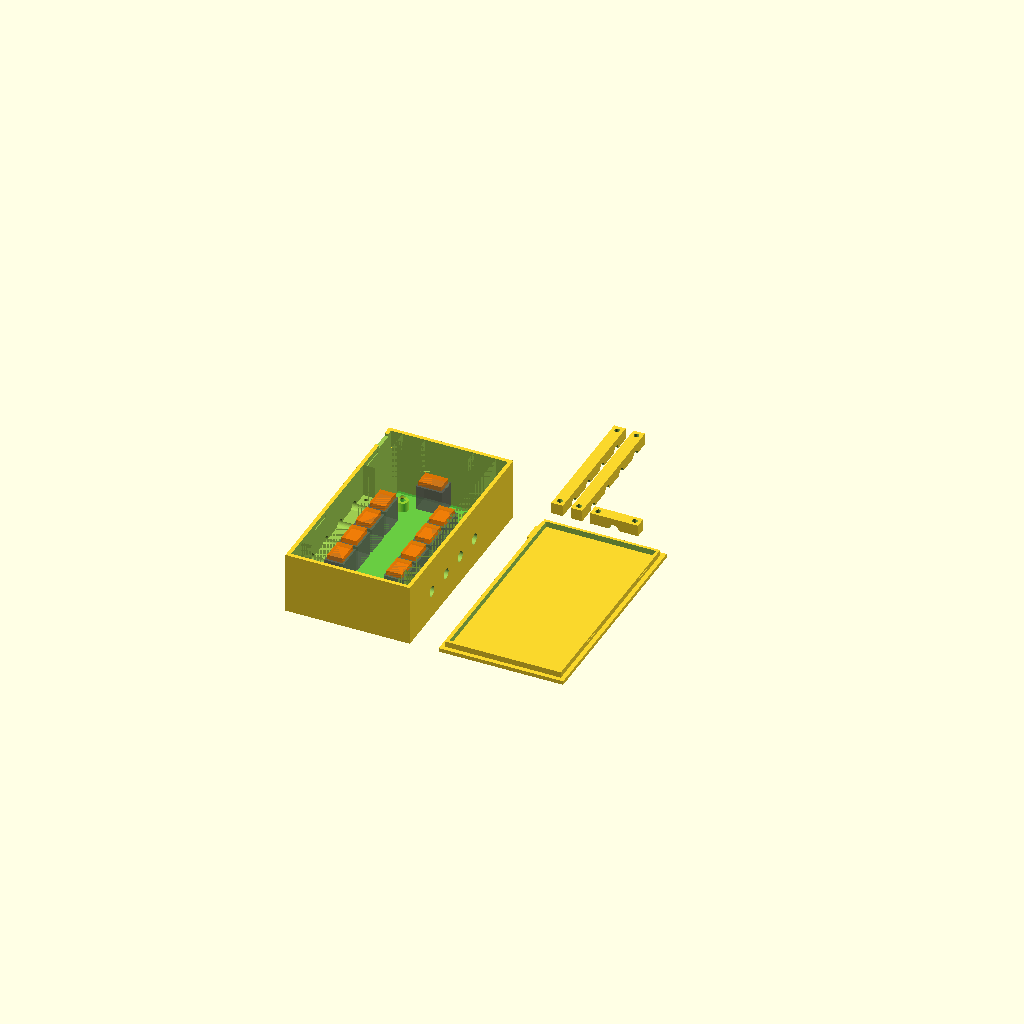
Cell 1 — every parameter at its default value.
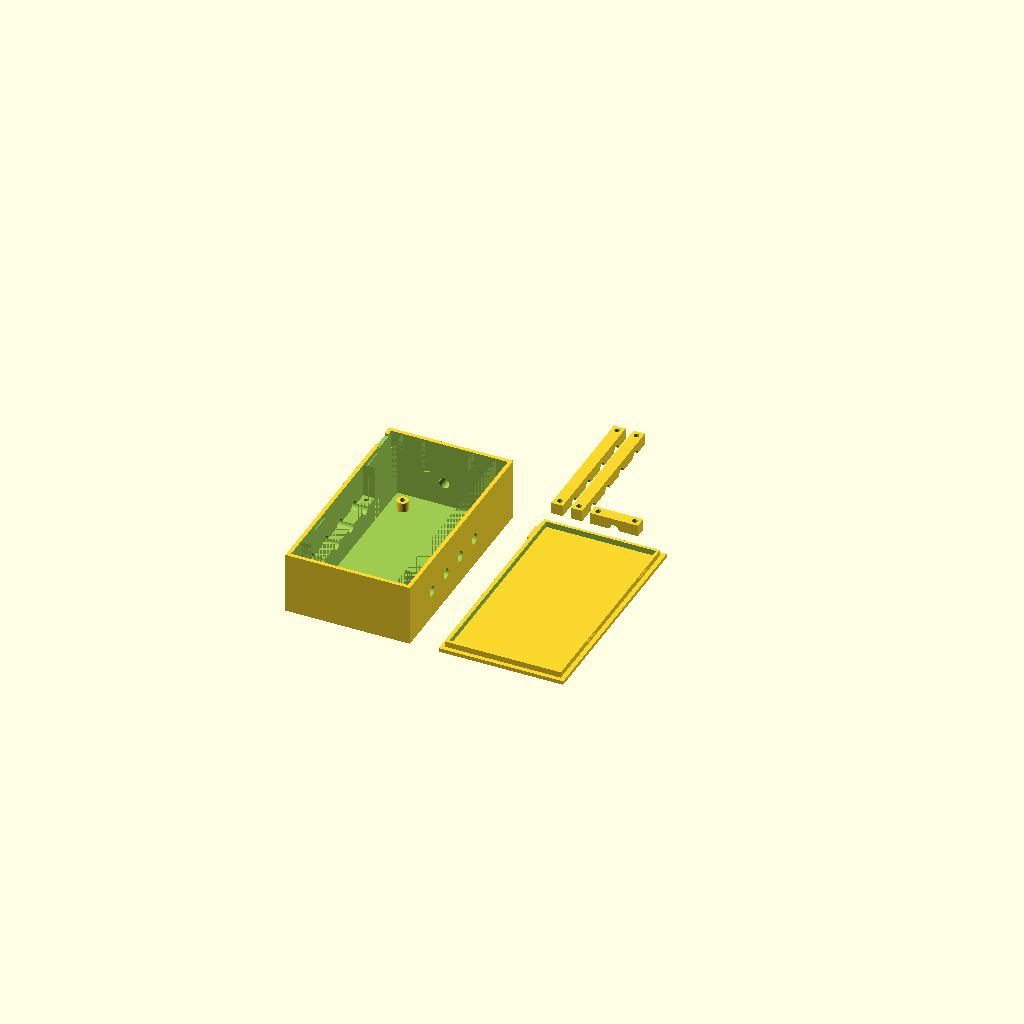
Cell 2 — show_pcb set to false, the other parameters unchanged.
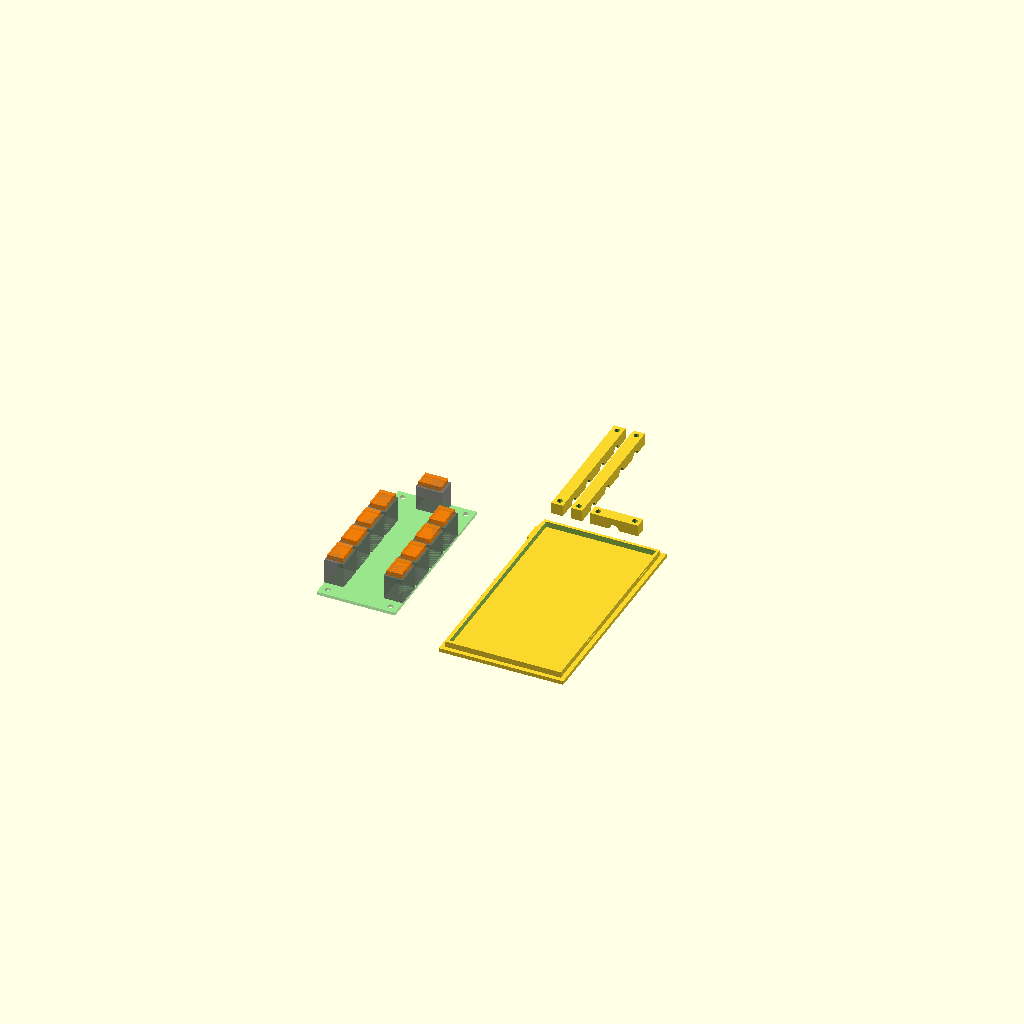
Cell 3: show_main_box = false (everything else at default).
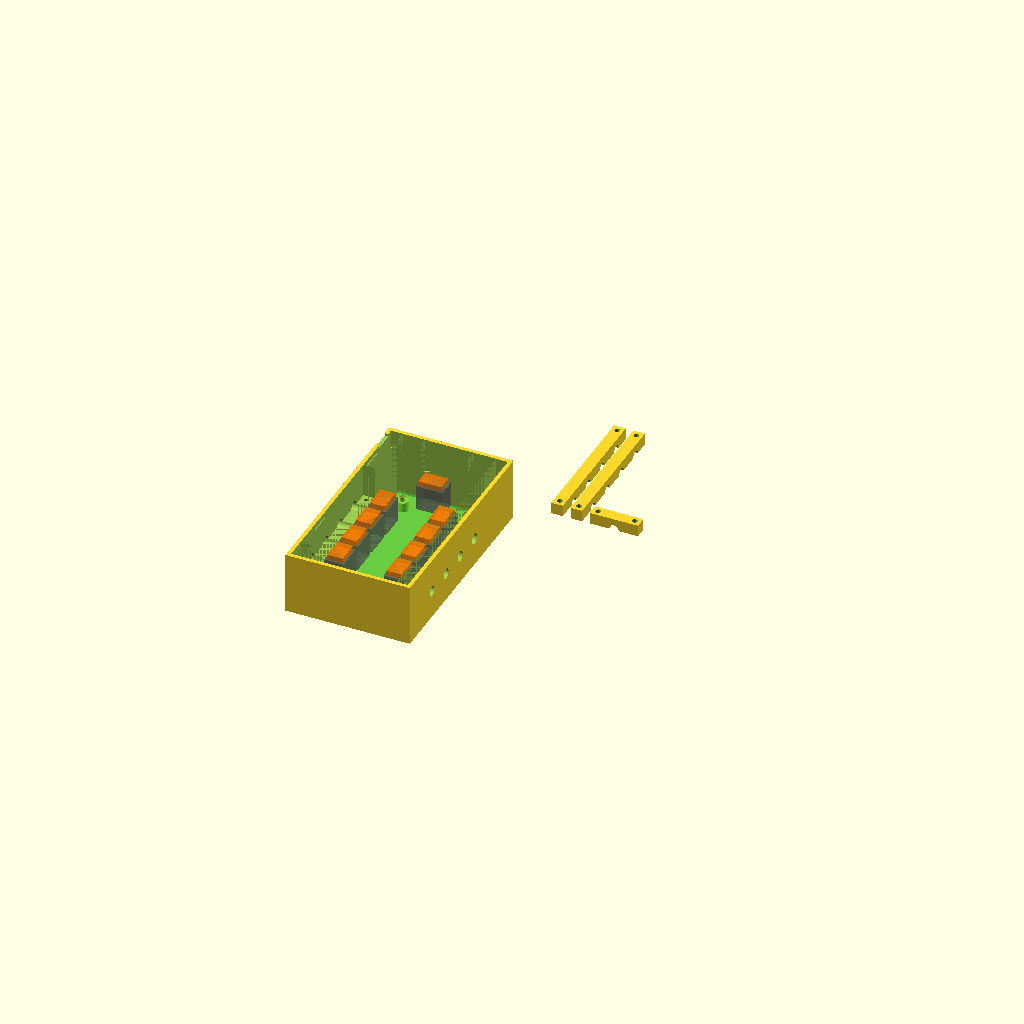
Cell 4: show_lid = false (everything else at default).
One fixed orthographic camera (rotation 55°, 0°, 25°; colour scheme Cornfield) for every cell.
Source of the model, AsksinPP_developments/PCBs/DS18B20_distribution_board_FUEL4EP/case/DS18B20_distribution_box.scad:
// ====================================================================
// openSCAD case for DS18B20 distribution board DS18B20_distribution_board_FUEL4EP
// (C) FUEL4EP 08. Sep 2026 
// License: Creative Commons BY-NC-SA 4.0
// PARAMETRIC ENCLOSURE WITH SNAP-IN LID & INTEGRATED STRAIN RELIEF
// PART 1 OF 3: CONFIGURATION & MAIN VARIABLES WITH PCB MOCKUP
// Optimized for WAGO 233-503 terminals & precise Y-coordinates
// ====================================================================

// configuration flags to create subset(s) are below
// set to true to
// - see the transparent PCB inside the box
// - for STL creation just turn one option to true
//show_pcb = true;  				// for visualizing the PCB mock-up
//show_main_box = true;
//show_lid = true;
//show_strain_relief_clamps = true;
//show_top_strain_relief_clamp = true;



$fn = 60; // Rendering quality for circular shapes

// --- PCB & Enclosure Dimensions ---
pcb_width = 40.64;      // Width of the PCB (X)
pcb_length = 91.44;     // Length of the PCB (Y)
pcb_thickness = 1.6;    // PCB thickness (Standard: 1.6mm)

wall_thickness = 2.0;   // Wall thickness of the enclosure
clearance = 1.0;        // Inner tolerance/spacing around the PCB
inner_height = 30.0;    // Increased inner height for WAGO 233-503

// Extension in Y-direction to clear the mounting holes
enclosure_extension_y = 12.0; // Adds 6mm padding to the top and 6mm to the bottom

// --- Mounting Holes (M3) ---
hole_distance_w = 32.839; // Hole spacing width (X)
hole_distance_l = 83.566; // Hole spacing length (Y)
screw_diameter = 3.0;     // M3 screw diameter
standoff_height = 5.0;    // Height of standoffs (bottom to PCB)
standoff_diameter = 6.0;  // Outer diameter of standoffs

// --- Cable Entry Holes ---
cable_diameter = 5.5;     // Diameter for the cable entries
delta_cable_diameter = 0.4; // Reduce diameter of strain reliefs

// --- Strain Relief Config ---
strain_screw_dia = 2.5;   // Holes for M2.5 or M3 screws to clamp the strain relief
clamp_block_width = 6.0;  // Width of the internal strain relief block
add_cabling_width = 3;    // Add room for cabling

// --- Calculated Inner and Outer Dimensions ---
enclosure_inner_w = pcb_width + (clearance * 2) + ((add_cabling_width + clamp_block_width) * 2);
enclosure_inner_l = pcb_length + (clearance * 2) + ((add_cabling_width + clamp_block_width) * 2);
enclosure_outer_w = enclosure_inner_w + (wall_thickness * 2);
enclosure_outer_l = enclosure_inner_l + (wall_thickness * 2);
enclosure_outer_h = inner_height + wall_thickness;

// Exact Y-center coordinates of the WAGO terminals from PCB bottom edge
wago_y_coordinates = [15.673, 31.421, 47.169, 62.917];

// Side clamp blocks configuration
side_clamp_length = 70.0; 
clamp_start_y = 6 + 6.5;

// Top center clamp block configuration
top_clamp_length = 25.0;
top_clamp_start_x = (enclosure_outer_w - top_clamp_length) / 2;

// Exact Z-Center position of the cable holes
hole_z_pos = wall_thickness + standoff_height + pcb_thickness + 6.0; 
clamp_block_height = hole_z_pos; 

// FIXED X-OFFSET: Center the PCB in X-direction
pcb_offset_x = (enclosure_outer_w - hole_distance_w) / 2;
pcb_origin_x = pcb_offset_x - (pcb_width - hole_distance_w) / 2;

// FIXED Y-ALIGNMENT: Force the PCB position so that the first WAGO terminal center
// lines up perfectly with the first enclosure side hole.
first_wago_y = wago_y_coordinates[0];
target_hole_y = wall_thickness + clearance + (enclosure_extension_y / 2) + first_wago_y;
pcb_origin_y = target_hole_y - first_wago_y;

// Calculate the corresponding offset for the standoff layout
pcb_offset_y = pcb_origin_y + (pcb_length - hole_distance_l) / 2;

// configuration flags to create subset(s)
// set to true to
// - see the transparent PCB inside the box
// - for STL creation just turn one option to true
show_pcb = true;  				// for visualizing the PCB mock-up
show_main_box = true;
show_lid = true;
show_strain_relief_clamps = true;
show_top_strain_relief_clamp = true;

// ====================================================================
// MAIN PROGRAM (Renders everything side-by-side)
// ====================================================================
if (show_main_box) {
  main_box();
}

if (show_pcb) {
    pcb_mockup();
}

if (show_lid) {
  translate([enclosure_outer_w + 15, 0, 0])
    lid();
}

if (show_strain_relief_clamps) {
  translate([enclosure_outer_w + 15, enclosure_outer_l + 10, 0])
    strain_relief_clamp();
	translate([enclosure_outer_w + 25, enclosure_outer_l + 10, 0])
    strain_relief_clamp();
}

if (show_top_strain_relief_clamp) {
  translate([enclosure_outer_w + 35, enclosure_outer_l + 10, 0])
    top_strain_relief_clamp();
}
// ====================================================================
// PARAMETRIC ENCLOSURE WITH SNAP-IN LID & INTEGRATED STRAIN RELIEF
// PART 2 OF 3: MAIN ENCLOSURE MODULE
// ====================================================================

module main_box() {
    difference() {
        // --- 1. Base Geometry (Full High Box + Lower Internal Clamp Blocks) ---
        union() {
            cube([enclosure_outer_w, enclosure_outer_l, enclosure_outer_h]);
            
            // Left & Right internal clamp blocks (Low)
            translate([wall_thickness, clamp_start_y, wall_thickness]) 
                cube([clamp_block_width, side_clamp_length, clamp_block_height - wall_thickness]);
                
            translate([enclosure_outer_w - wall_thickness - clamp_block_width, clamp_start_y, wall_thickness]) 
                cube([clamp_block_width, side_clamp_length, clamp_block_height - wall_thickness]);
                
            // Top center internal clamp block (Low)
            translate([top_clamp_start_x, enclosure_outer_l - wall_thickness - clamp_block_width, wall_thickness])
                cube([top_clamp_length, clamp_block_width, clamp_block_height - wall_thickness]);
        }
        
        // --- 2. Segmented Cavity Subtractions ---
        // A: Core center cavity (Full Height) - leaves room for all side and top blocks
        translate([wall_thickness + clamp_block_width, wall_thickness, wall_thickness])
            cube([enclosure_inner_w - (clamp_block_width * 2), enclosure_inner_l - clamp_block_width, inner_height + 1]);
            
        // B: Clear space above the side and top blocks (From clamp_block_height up to top)
        translate([wall_thickness, clamp_start_y, clamp_block_height])
            cube([clamp_block_width, side_clamp_length, enclosure_outer_h]);
        translate([enclosure_outer_w - wall_thickness - clamp_block_width, clamp_start_y, clamp_block_height])
            cube([clamp_block_width, side_clamp_length, enclosure_outer_h]);
        translate([top_clamp_start_x, enclosure_outer_l - wall_thickness - clamp_block_width, clamp_block_height])
            cube([top_clamp_length, clamp_block_width, enclosure_outer_h]);

        // C: Clear space inside in front of and behind the side clamp blocks (Left, Full Height)
        translate([wall_thickness, wall_thickness, wall_thickness])
            cube([clamp_block_width, clamp_start_y - wall_thickness, inner_height + 1]);
        translate([wall_thickness, clamp_start_y + side_clamp_length, wall_thickness])
            cube([clamp_block_width, enclosure_outer_l - clamp_start_y - side_clamp_length - wall_thickness, inner_height + 1]);
            
        // D: Clear space inside in front of and behind the side clamp blocks (Right, Full Height)
        translate([enclosure_outer_w - wall_thickness - clamp_block_width, wall_thickness, wall_thickness])
            cube([clamp_block_width, clamp_start_y - wall_thickness, inner_height + 1]);
        translate([enclosure_outer_w - wall_thickness - clamp_block_width, clamp_start_y + side_clamp_length, wall_thickness])
            cube([clamp_block_width, enclosure_outer_l - clamp_start_y - side_clamp_length - wall_thickness, inner_height + 1]);
            
        // E: Clear space to the left and right of the top center block (Full Height)
        translate([wall_thickness + clamp_block_width, enclosure_outer_l - wall_thickness - clamp_block_width, wall_thickness])
            cube([top_clamp_start_x - (wall_thickness + clamp_block_width), clamp_block_width, inner_height + 1]);
        translate([top_clamp_start_x + top_clamp_length, enclosure_outer_l - wall_thickness - clamp_block_width, wall_thickness])
            cube([enclosure_outer_w - wall_thickness - clamp_block_width - (top_clamp_start_x + top_clamp_length), clamp_block_width, inner_height + 1]);
        
        // --- 3. Holes and Channels ---
        // 1-Wire Connection (Top Center Hole)
        translate([enclosure_outer_w / 2, enclosure_outer_l - wall_thickness - clamp_block_width - 1, hole_z_pos])
            rotate([-90, 0, 0])
                cylinder(d=cable_diameter, h=wall_thickness + clamp_block_width + 2);
        
        // 4 Inputs Left & 4 Inputs Right
        for (y_val = wago_y_coordinates) {
            y_pos = wall_thickness + clearance + (enclosure_extension_y / 2) + y_val;
            
            // Left side cable channel
            translate([-1, y_pos, hole_z_pos])
                rotate([0, 90, 0])
                    cylinder(d=cable_diameter, h=wall_thickness + clamp_block_width + 2);
                    
            // Right side cable channel
            translate([enclosure_outer_w - wall_thickness - clamp_block_width - 1, y_pos, hole_z_pos])
                rotate([0, 90, 0])
                    cylinder(d=cable_diameter, h=wall_thickness + clamp_block_width + 2);
        }
        
        // --- 4. Snap-In Slots (Female) ---
        snap_slot_y1 = enclosure_outer_l * 0.25;
        snap_slot_y2 = enclosure_outer_l * 0.75;
        snap_slot_z = enclosure_outer_h - 3.5;
        
        translate([wall_thickness - 0.4, snap_slot_y1, snap_slot_z]) cube([0.6, 12, 1.2]);
        translate([wall_thickness - 0.4, snap_slot_y2, snap_slot_z]) cube([0.6, 12, 1.2]);
        translate([enclosure_outer_w - wall_thickness - 0.2, snap_slot_y1, snap_slot_z]) cube([0.6, 12, 1.2]);
        translate([enclosure_outer_w - wall_thickness - 0.2, snap_slot_y2, snap_slot_z]) cube([0.6, 12, 1.2]);
        
        // Opening Pry Notch
        translate([-1, enclosure_outer_l - 15, enclosure_outer_h - 1.5])
            cube([wall_thickness + 2, 10, 2]);
            
        // Screw Holes for the Side Clamps
        clamp_screw_y1 = clamp_start_y + 3.0;                  
        clamp_screw_y2 = clamp_start_y + side_clamp_length - 3.0;   
        
        translate([wall_thickness + (clamp_block_width / 2), clamp_screw_y1, hole_z_pos - 12]) cylinder(d=strain_screw_dia - 0.2, h=14);
        translate([wall_thickness + (clamp_block_width / 2), clamp_screw_y2, hole_z_pos - 12]) cylinder(d=strain_screw_dia - 0.2, h=14);
        translate([enclosure_outer_w - wall_thickness - (clamp_block_width / 2), clamp_screw_y1, hole_z_pos - 12]) cylinder(d=strain_screw_dia - 0.2, h=14);
        translate([enclosure_outer_w - wall_thickness - (clamp_block_width / 2), clamp_screw_y2, hole_z_pos - 12]) cylinder(d=strain_screw_dia - 0.2, h=14);
        
        // Screw Holes for the Top Clamp
        top_screw_x1 = top_clamp_start_x + 3.0;
        top_screw_x2 = top_clamp_start_x + top_clamp_length - 3.0;
        top_screw_y = enclosure_outer_l - wall_thickness - (clamp_block_width / 2);
        
        translate([top_screw_x1, top_screw_y, hole_z_pos - 12]) cylinder(d=strain_screw_dia - 0.2, h=14);
        translate([top_screw_x2, top_screw_y, hole_z_pos - 12]) cylinder(d=strain_screw_dia - 0.2, h=14);
    }
    
    // --- 5. Standalone M3 Standoffs Layout ---
    translate([pcb_offset_x, pcb_offset_y, wall_thickness]) {
        single_standoff(0, 0);
        single_standoff(hole_distance_w, 0);
        single_standoff(0, hole_distance_l);
        single_standoff(hole_distance_w, hole_distance_l);
    }
}
// ====================================================================
// PARAMETRIC ENCLOSURE WITH SNAP-IN LID & INTEGRATED STRAIN RELIEF
// PART 3 OF 3: SUB-MODULES & VISUAL TEST PCB MODULE
// ====================================================================

module single_standoff(x_pos, y_pos) {
    translate([x_pos, y_pos, 0]) {
        difference() {
            cylinder(d=standoff_diameter, h=standoff_height);
            translate([0, 0, -1])
                cylinder(d=screw_diameter - 0.2, h=standoff_height + 2);
        }
    }
}

module lid() {
    cube([enclosure_outer_w, enclosure_outer_l, wall_thickness]);
    
    lip_tolerance = 0.3; 
    difference() {
        translate([wall_thickness + lip_tolerance, wall_thickness + lip_tolerance, wall_thickness])
            cube([enclosure_inner_w - (lip_tolerance * 2), enclosure_inner_l - (lip_tolerance * 2), 3]);
        translate([wall_thickness + lip_tolerance + 1.5, wall_thickness + lip_tolerance + 1.5, wall_thickness - 1])
            cube([enclosure_inner_w - (lip_tolerance * 2) - 3, enclosure_inner_l - (lip_tolerance * 2) - 3, 6]);
    }
    
    snap_ridge_y1 = enclosure_outer_l * 0.25;
    snap_ridge_y2 = enclosure_outer_l * 0.75;
    
    translate([wall_thickness + lip_tolerance - 0.3, snap_ridge_y1 + 1, wall_thickness + 1]) cube([0.5, 10, 1.0]);
    translate([wall_thickness + lip_tolerance - 0.3, snap_ridge_y2 + 1, wall_thickness + 1]) cube([0.5, 10, 1.0]);
    translate([enclosure_outer_w - wall_thickness - lip_tolerance - 0.2, snap_ridge_y1 + 1, wall_thickness + 1]) cube([0.5, 10, 1.0]);
    translate([enclosure_outer_w - wall_thickness - lip_tolerance - 0.2, snap_ridge_y2 + 1, wall_thickness + 1]) cube([0.5, 10, 1.0]);
    
    translate([-1, enclosure_outer_l - 15, 0]) cube([1, 10, wall_thickness]);
}

module strain_relief_clamp() {
    clamp_screw_y1 = 3.0; 
    clamp_screw_y2 = side_clamp_length - 3.0;
    
    difference() {
        cube([clamp_block_width, side_clamp_length, 6.0]);
        
        translate([clamp_block_width / 2, clamp_screw_y1, -1]) cylinder(d=strain_screw_dia + 0.3, h=8);
        translate([clamp_block_width / 2, clamp_screw_y2, -1]) cylinder(d=strain_screw_dia + 0.3, h=8);
        
        for (y_val = wago_y_coordinates) {
            y_pos = wall_thickness + clearance + y_val - clamp_start_y + (enclosure_extension_y / 2);
            translate([-1, y_pos, 0]) 
                rotate([0, 90, 0]) 
                    cylinder(d=cable_diameter - delta_cable_diameter, h=clamp_block_width + 2);
        }
    }
}

module top_strain_relief_clamp() {
    screw_x1 = 3.0;
    screw_x2 = top_clamp_length - 3.0;
    
    difference() {
        cube([top_clamp_length, clamp_block_width, 6.0]);
        
        translate([screw_x1, clamp_block_width / 2, -1]) cylinder(d=strain_screw_dia + 0.3, h=8);
        translate([screw_x2, clamp_block_width / 2, -1]) cylinder(d=strain_screw_dia + 0.3, h=8);
        
        translate([top_clamp_length / 2, -1, 0])
            rotate([-90, 0, 0])
                cylinder(d=cable_diameter - delta_cable_diameter, h=clamp_block_width + 2);
    }
}

// --- VISUAL TEST: PCB Mockup with synchronized positioning ---
module pcb_mockup() {
    pcb_z = wall_thickness + standoff_height;
    
    wago_w = 9.92;   // Width (X)
    wago_d = 13.9;   // Depth/Length (Y)
    wago_h = 15.5;   // Total Height (Z)
    
    // Positioned using the corrected pcb_origin variables
    translate([pcb_origin_x, pcb_origin_y, pcb_z]) {
        // Render PCB Board
        color([0.2, 0.8, 0.2, 0.5]) {
            difference() {
                cube([pcb_width, pcb_length, pcb_thickness]);
                
                // M3 Mounting holes in the PCB
                translate([ (pcb_width - hole_distance_w)/2, (pcb_length - hole_distance_l)/2, -1 ]) cylinder(d=3.2, h=pcb_thickness + 2);
                translate([ (pcb_width + hole_distance_w)/2, (pcb_length - hole_distance_l)/2, -1 ]) cylinder(d=3.2, h=pcb_thickness + 2);
                translate([ (pcb_width - hole_distance_w)/2, (pcb_length + hole_distance_l)/2, -1 ]) cylinder(d=3.2, h=pcb_thickness + 2);
                translate([ (pcb_width + hole_distance_w)/2, (pcb_length + hole_distance_l)/2, -1 ]) cylinder(d=3.2, h=pcb_thickness + 2);
            }
        }
        
        // Render technical WAGO bodies
        for (y_val = wago_y_coordinates) {
            // LEFT SIDE TERMINALS (Now perfectly aligned to the horizontal holes)
            translate([0, y_val - wago_d/2, pcb_thickness]) {
                color([0.4, 0.4, 0.4, 0.6]) cube([wago_w, wago_d, wago_h - 2.5]);
                color([1.0, 0.5, 0.0, 0.7]) translate([1, 1, wago_h - 2.5]) cube([wago_w - 2, wago_d - 2, 2.5]);
            }
            
            // RIGHT SIDE TERMINALS (Now perfectly aligned to the horizontal holes)
            translate([pcb_width - wago_w, y_val - wago_d/2, pcb_thickness]) {
                color([0.4, 0.4, 0.4, 0.6]) cube([wago_w, wago_d, wago_h - 2.5]);
                color([1.0, 0.5, 0.0, 0.7]) translate([1, 1, wago_h - 2.5]) cube([wago_w - 2, wago_d - 2, 2.5]);
            }
        }
        
        // TOP CENTER TERMINAL (Entries face the back wall)
        translate([(pcb_width - wago_d)/2, pcb_length - wago_w, pcb_thickness]) {
            rotate([0, 0, 90]) translate([0, -wago_d, 0]) {
                color([0.4, 0.4, 0.4, 0.6]) cube([wago_w, wago_d, wago_h - 2.5]);
                color([1.0, 0.5, 0.0, 0.7]) translate([1, 1, wago_h - 2.5]) cube([wago_w - 2, wago_d - 2, 2.5]);
            }
        }
    }
}
Parameter table extracted from the source (name, type, default, range or options):
pcb_width: number, default 40.64
pcb_length: number, default 91.44
pcb_thickness: number, default 1.6
wall_thickness: number, default 2
clearance: number, default 1
inner_height: number, default 30
enclosure_extension_y: number, default 12
hole_distance_w: number, default 32.839
hole_distance_l: number, default 83.566
screw_diameter: number, default 3
standoff_height: number, default 5
standoff_diameter: number, default 6
cable_diameter: number, default 5.5
delta_cable_diameter: number, default 0.4
strain_screw_dia: number, default 2.5
clamp_block_width: number, default 6
add_cabling_width: number, default 3
wago_y_coordinates: vector, default [15.673, 31.421, 47.169, 62.917]
side_clamp_length: number, default 70
top_clamp_length: number, default 25
show_pcb: bool, default true
show_main_box: bool, default true
show_lid: bool, default true
show_strain_relief_clamps: bool, default true
show_top_strain_relief_clamp: bool, default true
